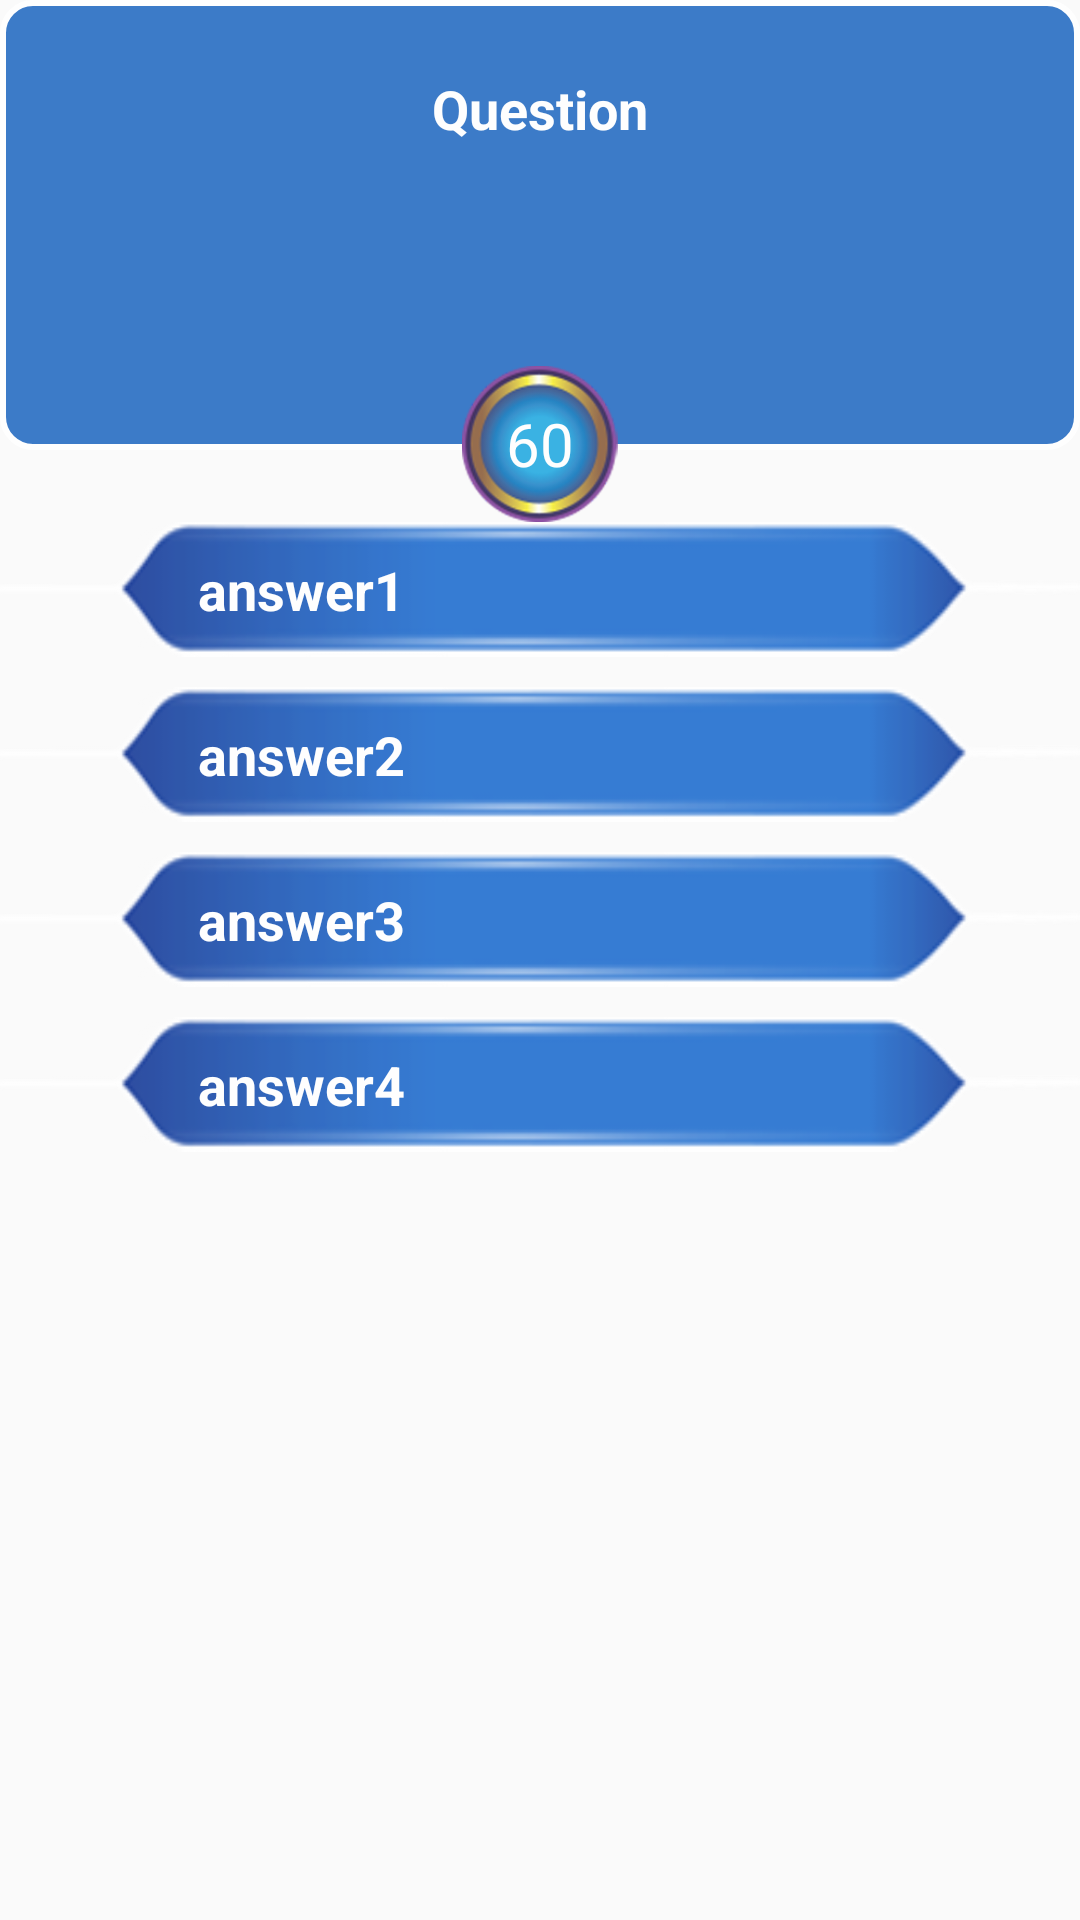

Write the Android layout XML for this screen, with the resource values it uses.
<!-- AndroidManifest.xml: application theme Theme.AppCompat.Light.NoActionBar -->
<!-- res/layout/fragment_question_and_answer.xml -->
<?xml version="1.0" encoding="utf-8"?>
<androidx.constraintlayout.widget.ConstraintLayout xmlns:android="http://schemas.android.com/apk/res/android"
    xmlns:app="http://schemas.android.com/apk/res-auto"
    android:layout_width="match_parent"
    android:layout_height="match_parent"
    android:orientation="vertical"
    android:background="@android:color/transparent"
    android:alpha="0.9"
    android:id="@+id/cl_question_and_answer">


    <TextView
        android:id="@+id/txt_question"
        android:layout_width="0dp"
        android:layout_height="150dp"
        android:background="@drawable/frame_question_rect"
        android:gravity="center_horizontal"
        android:paddingVertical="24dp"
        android:paddingHorizontal="8dp"
        android:text="Question"
        android:textColor="@color/white"
        android:textSize="18sp"
        app:layout_constraintStart_toStartOf="parent"
        app:layout_constraintEnd_toEndOf="parent"
        app:layout_constraintTop_toTopOf="parent"
        android:textStyle="bold"/>

    <TextView
        android:id="@+id/txt_answer1"
        android:layout_width="0dp"
        android:layout_height="45dp"
        android:gravity="center_vertical"
        android:layout_marginTop="24dp"
        android:background="@drawable/frame_question"
        android:padding="8dp"
        android:text="answer1"
        android:textAllCaps="false"
        android:textColor="@color/white"
        android:textSize="18sp"
        android:paddingStart="66dp"
        android:paddingEnd="66dp"
        android:maxLines="1"
        app:layout_constraintTop_toBottomOf="@id/txt_question"
        app:layout_constraintStart_toStartOf="parent"
        app:layout_constraintEnd_toEndOf="parent"
        android:textStyle="bold"/>

    <TextView
        android:id="@+id/txt_answer2"
        android:layout_width="0dp"
        android:layout_height="45dp"
        android:gravity="center_vertical"
        android:layout_marginTop="10dp"
        android:background="@drawable/frame_question"
        android:padding="8dp"
        android:text="answer2"
        android:textColor="@color/white"
        android:textSize="18sp"
        android:paddingStart="66dp"
        android:paddingEnd="66dp"
        android:maxLines="1"
        app:layout_constraintTop_toBottomOf="@id/txt_answer1"
        app:layout_constraintStart_toStartOf="parent"
        app:layout_constraintEnd_toEndOf="parent"
        android:textStyle="bold"/>

    <TextView
        android:id="@+id/txt_answer3"
        android:layout_width="0dp"
        android:layout_height="45dp"
        android:gravity="center_vertical"
        android:layout_marginTop="10dp"
        android:background="@drawable/frame_question"
        android:padding="8dp"
        android:text="answer3"
        android:textColor="@color/white"
        android:textSize="18sp"
        android:paddingStart="66dp"
        android:paddingEnd="66dp"
        app:layout_constraintTop_toBottomOf="@id/txt_answer2"
        app:layout_constraintStart_toStartOf="parent"
        app:layout_constraintEnd_toEndOf="parent"
        android:textStyle="bold"/>

    <TextView
        android:id="@+id/txt_answer4"
        android:layout_width="0dp"
        android:layout_height="45dp"
        android:gravity="center_vertical"
        android:layout_marginTop="10dp"
        android:background="@drawable/frame_question"
        android:padding="8dp"
        android:text="answer4"
        android:textColor="@color/white"
        android:textSize="18sp"
        android:paddingStart="66dp"
        android:paddingEnd="66dp"
        android:maxLines="1"
        app:layout_constraintTop_toBottomOf="@id/txt_answer3"
        app:layout_constraintStart_toStartOf="parent"
        app:layout_constraintEnd_toEndOf="parent"
        android:textStyle="bold"
        android:layout_marginBottom="20dp"/>
    <FrameLayout
        android:layout_width="52dp"
        android:layout_height="52dp"
        app:layout_constraintBottom_toTopOf="@id/txt_answer1"
        app:layout_constraintStart_toStartOf="@id/txt_question"
        app:layout_constraintEnd_toEndOf="@id/txt_question"
        app:layout_constraintTop_toTopOf="@id/txt_question"
        app:layout_constraintVertical_bias="1">
        <ImageView
            android:layout_width="wrap_content"
            android:layout_height="wrap_content"
            android:src="@drawable/time"/>
        <TextView
            android:id="@+id/txt_time"
            android:layout_width="wrap_content"
            android:layout_height="wrap_content"
            android:layout_gravity="center"
            android:text="60"
            android:textColor="@color/white"
            android:textSize="20sp"/>

    </FrameLayout>
    <TextView
        android:id="@+id/txt_level"
        android:layout_width="wrap_content"
        android:layout_height="wrap_content"
        android:textSize="18sp"
        app:layout_constraintTop_toTopOf="@id/txt_question"
        app:layout_constraintBottom_toBottomOf="@id/txt_question"
        app:layout_constraintStart_toStartOf="@id/txt_question"
        android:textColor="@color/white"
        app:layout_constraintEnd_toEndOf="@id/txt_question"
        app:layout_constraintVertical_bias="0"
        android:textStyle="bold"/>
</androidx.constraintlayout.widget.ConstraintLayout>
<!-- resources referenced by this layout -->
<resources>
  <color name="white">#FFFFFFFF</color>
  <!-- drawable frame_question: png bitmap (drawable, 6014 bytes) -->
  <!-- drawable frame_question_rect (drawable) -->
  <?xml version="1.0" encoding="utf-8"?>
  <shape xmlns:android="http://schemas.android.com/apk/res/android" android:shape="rectangle" android:innerRadiusRatio="2.7" android:useLevel="false">
      <solid android:color="#276dc3"/>
      <corners android:radius="@dimen/_10sdp"/>
      <stroke android:width="@dimen/_2sdp" android:color="@android:color/white"/>
  </shape>
  <!-- drawable time: png bitmap (drawable, 26597 bytes) -->
  <dimen name="_10sdp">10dp</dimen>
  <dimen name="_2sdp">2dp</dimen>
</resources>
